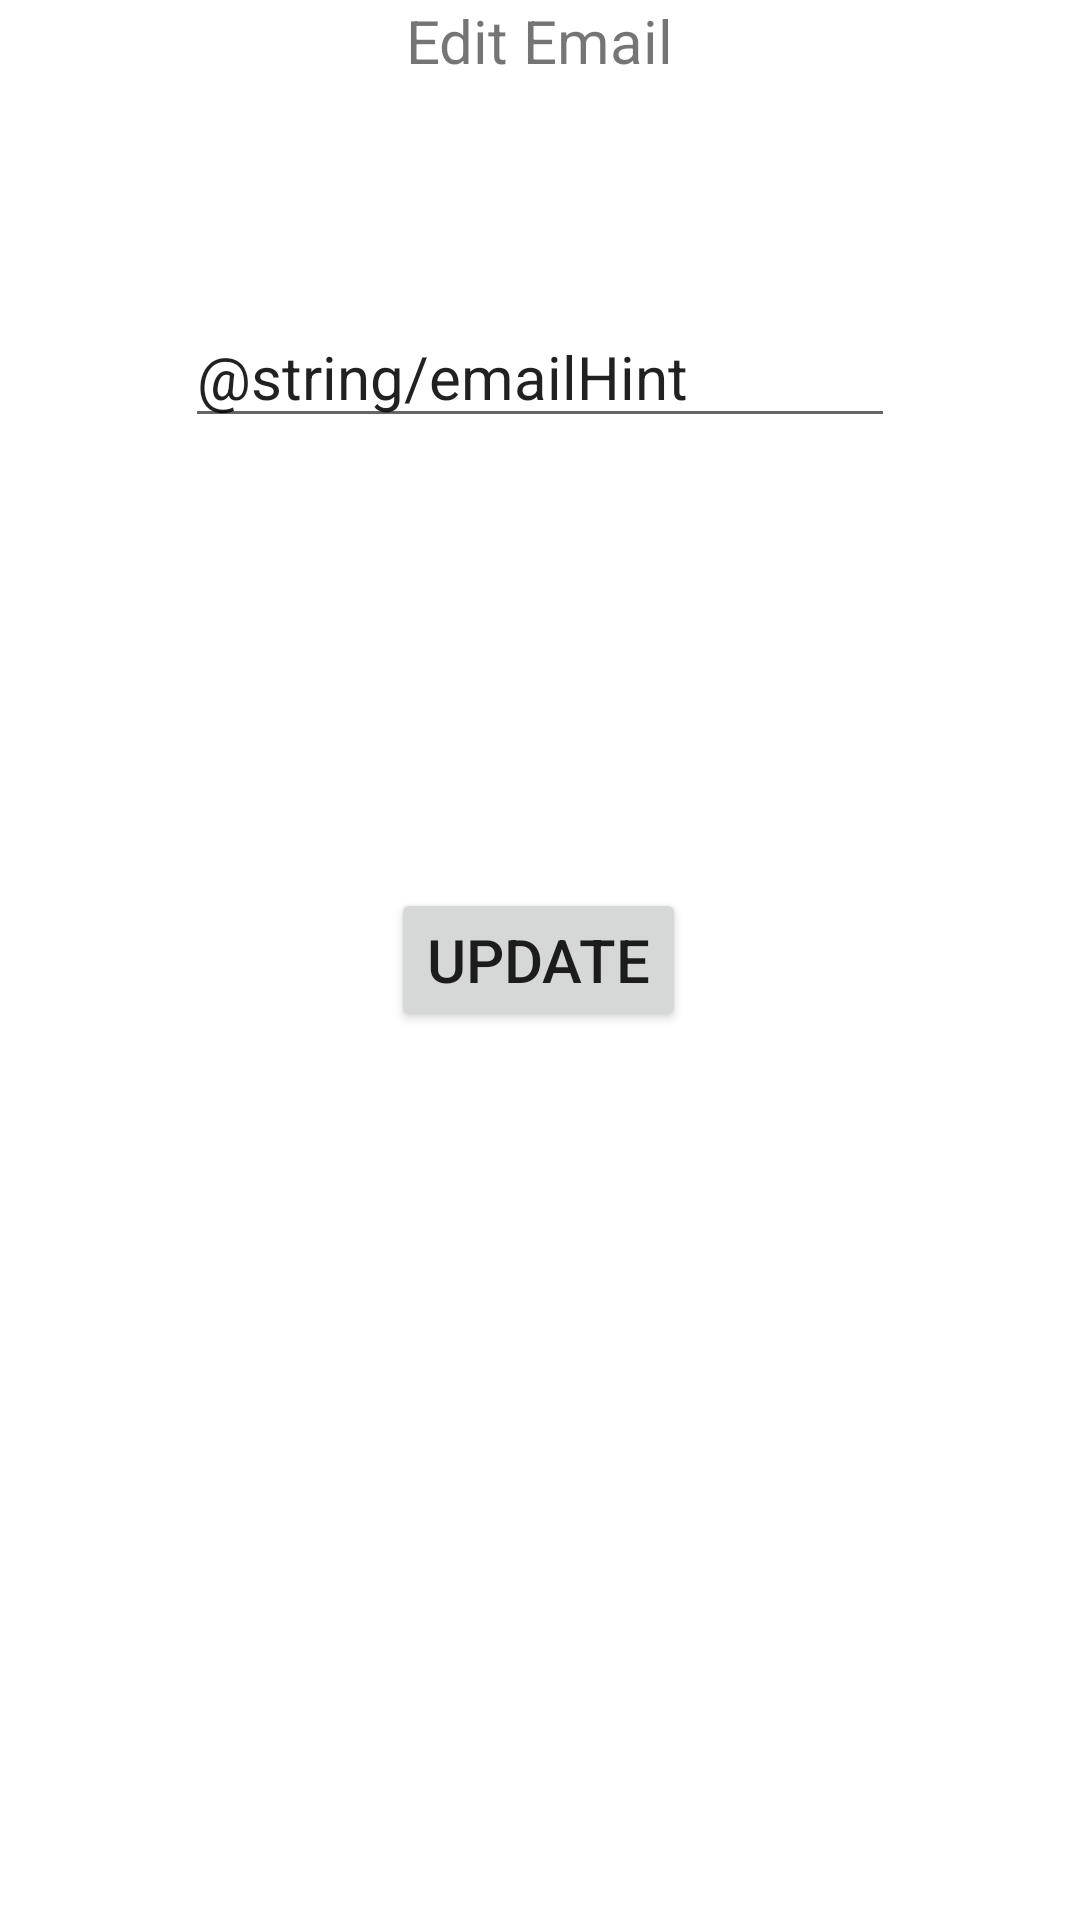

Produce the Android XML layout that renders to this screen, including the resource entries it uses.
<!-- AndroidManifest.xml: application theme AppTheme -->
<!-- res/layout/fragment_edit_email.xml -->
<?xml version="1.0" encoding="utf-8"?>
<FrameLayout xmlns:android="http://schemas.android.com/apk/res/android"
    xmlns:app="http://schemas.android.com/apk/res-auto"
    xmlns:tools="http://schemas.android.com/tools"
    android:layout_width="match_parent"
    android:layout_height="match_parent"
    tools:context=".EditEmailFragment">

    <androidx.constraintlayout.widget.ConstraintLayout
        android:layout_width="match_parent"
        android:layout_height="match_parent">

        <Button
            android:id="@+id/button"
            android:layout_width="wrap_content"
            android:layout_height="wrap_content"
            android:layout_marginTop="150dp"
            android:text="Update"
            app:layout_constraintEnd_toEndOf="parent"
            app:layout_constraintHorizontal_bias="0.498"
            app:layout_constraintStart_toStartOf="parent"
            app:layout_constraintTop_toBottomOf="@+id/editTextEmail" />

        <TextView
            android:id="@+id/editEmailView"
            android:layout_width="wrap_content"
            android:layout_height="wrap_content"
            style="@style/FragmentTextView"
            android:text="Edit Email"
            app:layout_constraintEnd_toEndOf="parent"
            app:layout_constraintHorizontal_bias="0.5"
            app:layout_constraintStart_toStartOf="parent"
            app:layout_constraintTop_toTopOf="parent" />

        <EditText
            android:id="@+id/editTextEmail"
            android:layout_width="wrap_content"
            android:layout_height="wrap_content"
            android:layout_marginTop="75dp"
            android:ems="10"
            android:hint="@string/emailHint"
            android:inputType="textEmailAddress"
            android:text="@string/emailHint"
            app:layout_constraintEnd_toEndOf="parent"
            app:layout_constraintHorizontal_bias="0.5"
            app:layout_constraintStart_toStartOf="parent"
            app:layout_constraintTop_toBottomOf="@+id/editEmailView" />

    </androidx.constraintlayout.widget.ConstraintLayout>

</FrameLayout>
<!-- resources referenced by this layout -->
<resources>
  <style name="AppTheme" parent="Theme.MaterialComponents.Light.NoActionBar">
          
          <item name="colorPrimary">@color/colorPrimary</item>
          <item name="colorOnPrimary">@color/colorOnPrimary</item>
          <item name="colorSecondary">@color/colorSecondary</item>
          <item name="colorOnSecondary">@color/colorOnSecondary</item>
          <item name="colorPrimaryDark">@color/colorPrimaryDark</item>
          <item name="android:textSize">20sp</item>
          <item name="textInputStyle">@style/Widget.App.TextInputLayout</item>
          <item name="materialButtonStyle">@style/Widget.MyApp.MyButton</item>
      </style>
  <color name="colorPrimary">#5e5e76</color>
  <color name="colorOnPrimary">#ffffff</color>
  <color name="colorSecondary">#F5DD90</color>
  <color name="colorOnSecondary">#942911</color>
  <color name="colorPrimaryDark">#34344a</color>
  <style name="Widget.App.TextInputLayout" parent="Widget.MaterialComponents.TextInputLayout.OutlinedBox">
          <item name="materialThemeOverlay">@style/ThemeOverlay.App.TextInputLayout</item>
  
          <item name="boxBackgroundMode">outline</item>
          <item name="android:textColorHint">@color/colorOnPrimary</item>
          <item name="hintTextColor">@color/colorOnPrimary</item>
          <item name="shapeAppearanceOverlay">@style/ShapeAppearanceOverlay.TextInputLayout.Rounded</item>
      </style>
  <style name="Widget.MyApp.MyButton" parent="Widget.MaterialComponents.Button">
          <item name="shapeAppearanceOverlay">@style/ShapeAppearanceOverlay.TextInputLayout.Rounded</item>
      </style>
  <style name="ThemeOverlay.App.TextInputLayout" parent="">
          <item name="boxBackgroundColor">@color/colorPrimary</item>
          <item name="hintTextColor">@color/colorOnPrimary</item>
          <item name="editTextStyle">@style/TextInputEditText</item>
          <item name="hintAnimationEnabled">false</item>
      </style>
  <style name="ShapeAppearanceOverlay.TextInputLayout.Rounded" parent="">
          <item name="cornerFamily">rounded</item>
          <item name="cornerSize">8dp</item>
      </style>
  <style name="TextInputEditText" parent="Widget.MaterialComponents.TextInputEditText.OutlinedBox">
          <item name="android:textColor">@color/colorOnPrimary</item>
      </style>
</resources>
